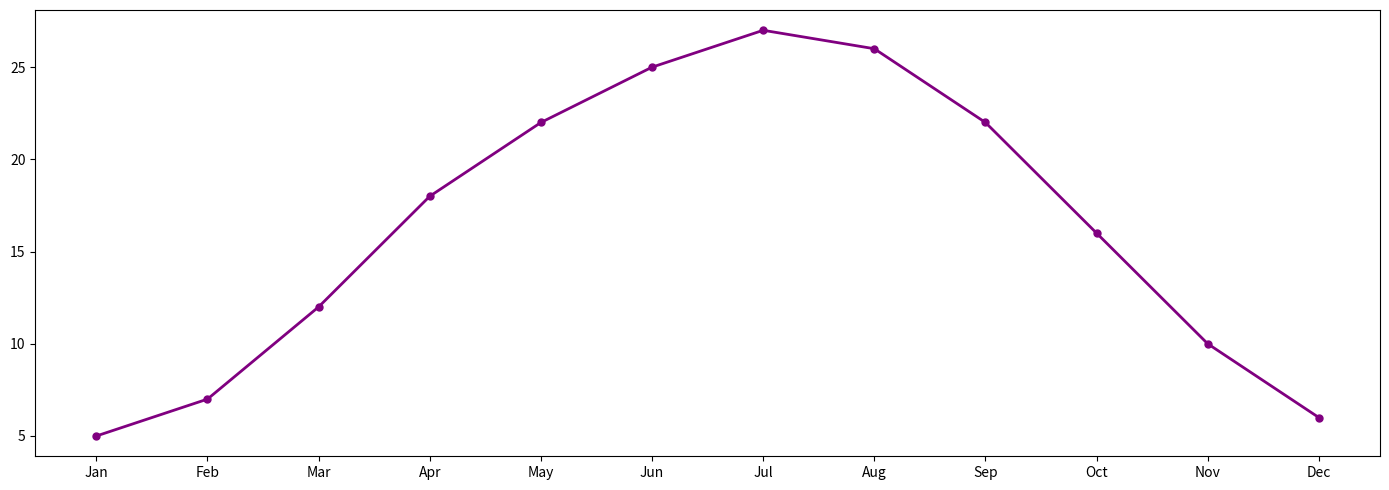

Reproduce this figure in Python.
import matplotlib.pyplot as plt
import numpy as np

months = np.array(['Jan', 'Feb', 'Mar', 'Apr', 'May', 'Jun', 'Jul', 'Aug', 'Sep', 'Oct', 'Nov', 'Dec'])
temperature = [5, 7, 12, 18, 22, 25, 27, 26, 22, 16, 10, 6]

fig, ax = plt.subplots(figsize=(14, 5))

ax.plot(months, temperature, color='purple', marker='o', linestyle='-', linewidth=2, markersize=5)

plt.tight_layout()
plt.show()
